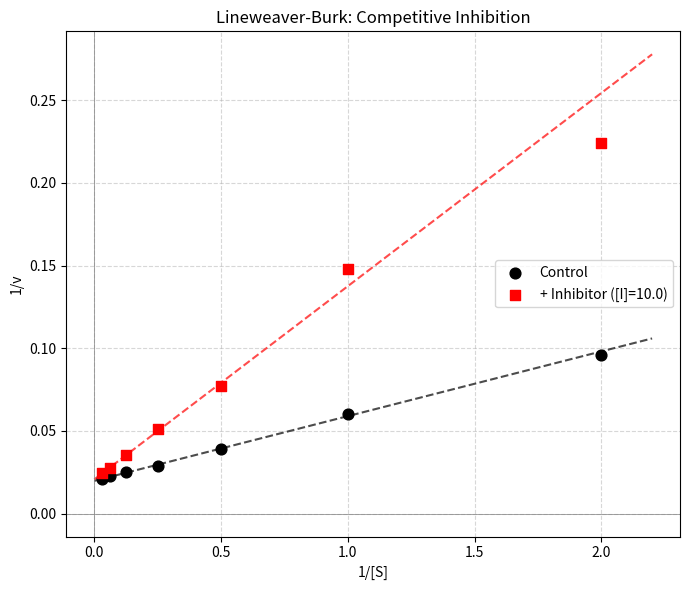
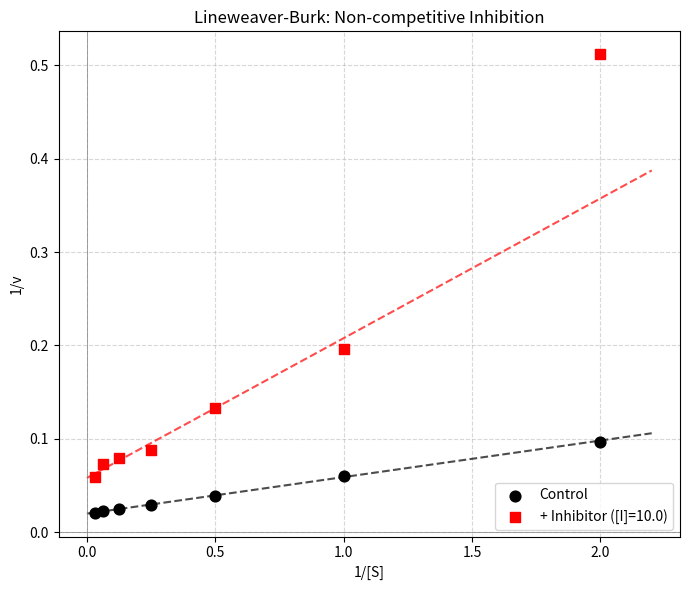
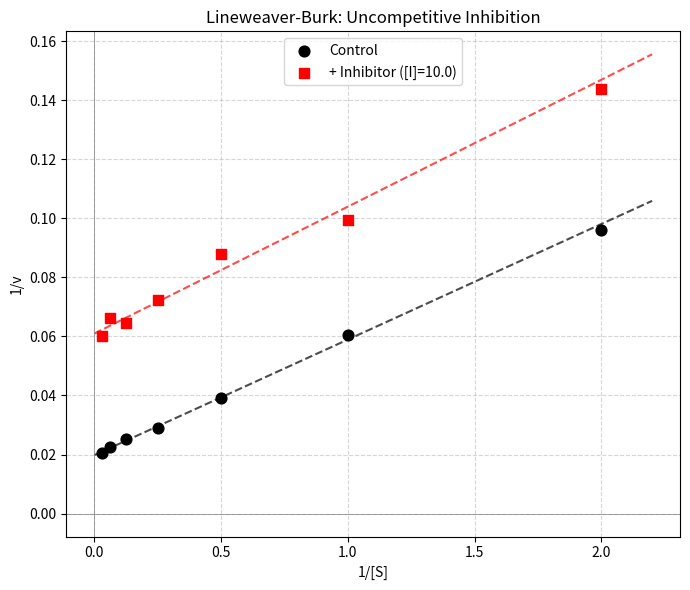
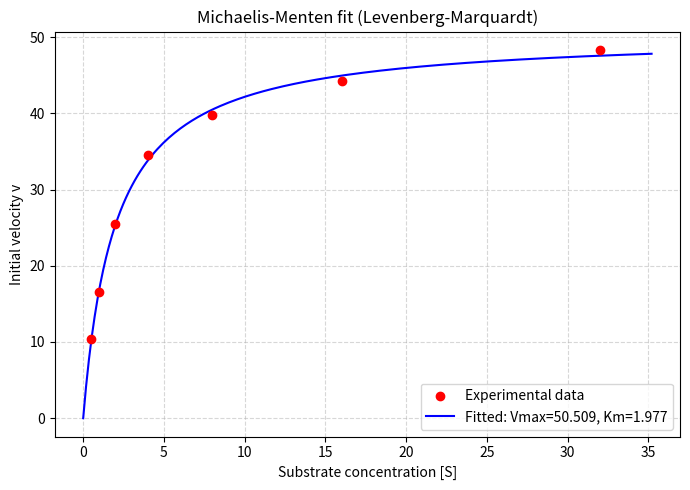

Python code for these plots, in order:
import numpy as np
from scipy.optimize import curve_fit
import matplotlib.pyplot as plt


def michaelis_menten(S, Vmax, Km):
    """Michaelis-Menten equation: v = Vmax * S / (Km + S)"""
    return Vmax * S / (Km + S)


def competitive_inhibition(S, Vmax, Km, Ki, I):
    """
    Competitive inhibition: inhibitor competes with substrate for active site.
    v = Vmax * S / (Km * (1 + I/Ki) + S)
    Effect: Km increases, Vmax unchanged.
    """
    Km_app = Km * (1 + I / Ki)
    return Vmax * S / (Km_app + S)


def noncompetitive_inhibition(S, Vmax, Km, Ki, I):
    """
    Non-competitive inhibition: inhibitor binds E and ES equally well.
    v = (Vmax / (1 + I/Ki)) * S / (Km + S)
    Effect: Vmax decreases, Km unchanged.
    """
    Vmax_app = Vmax / (1 + I / Ki)
    return Vmax_app * S / (Km + S)


def uncompetitive_inhibition(S, Vmax, Km, Ki, I):
    """
    Uncompetitive inhibition: inhibitor binds only to ES complex.
    v = (Vmax / (1 + I/Ki)) * S / (Km / (1 + I/Ki) + S)
    Effect: Both Vmax and Km decrease by the same factor.
    """
    factor = 1 + I / Ki
    Vmax_app = Vmax / factor
    Km_app = Km / factor
    return Vmax_app * S / (Km_app + S)


def fit_michaelis_menten(S_data, v_data, V0=None, Km0=None,
                        sigma=None, weights=None, absolute_sigma=False):
    """
    Fit Michaelis-Menten equation using Levenberg-Marquardt (via scipy curve_fit)
    on the RAW (non-linearized) data, optionally with weights.

    Parameters
    ----------
    S_data : array-like
        Substrate concentrations.
    v_data : array-like
        Initial reaction velocities.
    V0 : float, optional
        Initial guess for Vmax. If None, estimated from max(v_data).
    Km0 : float, optional
        Initial guess for Km. If None, estimated from half-max point.
    sigma : array-like, optional
        Per-point standard deviations. If given, curve_fit minimizes
        sum(((v - model) / sigma)**2). Mutually exclusive with `weights`.
    weights : array-like, optional
        Per-point weights w_i. Internally converted to sigma_i = 1/sqrt(w_i).
        Mutually exclusive with `sigma`.
    absolute_sigma : bool, default False
        If True, `pcov` reflects the absolute errors encoded in sigma/weights.

    Returns
    -------
    popt : ndarray, shape (2,)
        Fitted parameters [Vmax, Km].
    pcov : ndarray, shape (2, 2)
        Covariance matrix of the fitted parameters.
    perr : ndarray, shape (2,)
        Standard deviations (1-sigma) of [Vmax, Km].
    """
    if sigma is not None and weights is not None:
        raise ValueError('Provide either `sigma` or `weights`, not both.')

    S_data = np.asarray(S_data, dtype=float)
    v_data = np.asarray(v_data, dtype=float)

    if weights is not None:
        weights = np.asarray(weights, dtype=float)
        if np.any(weights <= 0):
            raise ValueError('All weights must be > 0.')
        sigma = 1.0 / np.sqrt(weights)

    if V0 is None:
        V0 = float(np.max(v_data)) * 1.1
    if Km0 is None:
        half_v = np.max(v_data) / 2.0
        idx = np.argmin(np.abs(v_data - half_v))
        Km0 = float(S_data[idx])

    # method='lm' -> Levenberg-Marquardt
    if sigma is not None:
        popt, pcov = curve_fit(
            michaelis_menten,
            S_data,
            v_data,
            p0=[V0, Km0],
            sigma=np.asarray(sigma, dtype=float),
            absolute_sigma=absolute_sigma,
            method='lm',
        )
    else:
        # Uniform (equal) weighting: all points contribute equally
        popt, pcov = curve_fit(
            michaelis_menten,
            S_data,
            v_data,
            p0=[V0, Km0],
            method='lm',
        )
    perr = np.sqrt(np.diag(pcov))
    return popt, pcov, perr


def variance_weights(v_data, kind='constant'):
    """
    Build per-point weights from common velocity variance models.

    Parameters
    ----------
    v_data : array-like
        Measured initial velocities.
    kind : str
        - 'constant'  : Var(v) = sigma^2          -> uniform weights
        - 'proportional': Var(v) ∝ v              -> w_i ∝ 1/v (Poisson-like)
        - 'power'      : Var(v) ∝ v^2            -> w_i ∝ 1/v^2 (relative error)

    Returns
    -------
    weights : ndarray
    """
    v = np.asarray(v_data, dtype=float)
    if kind == 'constant':
        return np.ones_like(v)
    if kind == 'proportional':
        if np.any(v <= 0):
            raise ValueError('All velocities must be > 0 for variance weighting.')
        return 1.0 / v
    if kind == 'power':
        if np.any(v <= 0):
            raise ValueError('All velocities must be > 0 for variance weighting.')
        return 1.0 / v ** 2
    raise ValueError(f"Unknown weight kind: {kind!r}")


def identify_inhibition_type(ctrl_popt, ctrl_perr, inh_popt, inh_perr,
                             alpha=0.05, min_rel_change=0.15):
    """
    Identify enzyme inhibition type by comparing Km and Vmax between
    control (no inhibitor) and inhibitor-treated conditions.

    Uses two criteria for a "meaningful" change:
    1. Statistical significance: |p1 - p2| > z * sqrt(err1^2 + err2^2)
    2. Biological relevance: relative change > min_rel_change (default 15%)

    This avoids classifying tiny, statistically significant fluctuations
    as biologically meaningful inhibition.

    Parameters
    ----------
    ctrl_popt : (Vmax_ctrl, Km_ctrl)
    ctrl_perr : (Vmax_err_ctrl, Km_err_ctrl)
    inh_popt : (Vmax_inh, Km_inh)
    inh_perr : (Vmax_err_inh, Km_err_inh)
    alpha : float, default 0.05
        Significance level (0.05 = 95% confidence).
    min_rel_change : float, default 0.15
        Minimum relative change (|p_new - p_old| / |p_old|) required
        to consider a parameter change biologically meaningful.

    Returns
    -------
    result : dict
        Contains 'type' (str), 'description' (str), 'Km_changed' (bool),
        'Vmax_changed' (bool), 'km_ratio' (Km_inh/Km_ctrl),
        'vmax_ratio' (Vmax_inh/Vmax_ctrl).
    """
    from scipy.stats import norm

    Vmax_ctrl, Km_ctrl = ctrl_popt
    Vmax_inh, Km_inh = inh_popt
    Vmax_err_ctrl, Km_err_ctrl = ctrl_perr
    Vmax_err_inh, Km_err_inh = inh_perr

    z = norm.ppf(1 - alpha / 2)  # ~1.96 for alpha=0.05

    def significant(p1, p2, e1, e2):
        stat_sig = abs(p1 - p2) > z * np.sqrt(e1 ** 2 + e2 ** 2)
        rel_change = abs(p1 - p2) / abs(p2)
        return stat_sig and (rel_change > min_rel_change)

    Km_changed = significant(Km_inh, Km_ctrl, Km_err_inh, Km_err_ctrl)
    Vmax_changed = significant(Vmax_inh, Vmax_ctrl, Vmax_err_inh, Vmax_err_ctrl)

    km_ratio = Km_inh / Km_ctrl
    vmax_ratio = Vmax_inh / Vmax_ctrl

    if Km_changed and not Vmax_changed and km_ratio > 1:
        inhibition_type = 'competitive'
        description = ('Competitive inhibition: Km increased significantly '
                       f'({km_ratio:.2f}x), Vmax unchanged. Inhibitor '
                       'competes with substrate for the active site.')
    elif Vmax_changed and not Km_changed and vmax_ratio < 1:
        inhibition_type = 'noncompetitive'
        description = ('Non-competitive inhibition: Vmax decreased significantly '
                       f'({vmax_ratio:.2f}x), Km unchanged. Inhibitor binds '
                       'both free enzyme and ES complex with equal affinity.')
    elif Km_changed and Vmax_changed and km_ratio < 1 and vmax_ratio < 1:
        ratio_diff = abs(km_ratio - vmax_ratio)
        if ratio_diff < 0.15:
            inhibition_type = 'uncompetitive'
            description = ('Uncompetitive inhibition: both Km and Vmax decreased '
                           f'by similar factors (Km: {km_ratio:.2f}x, '
                           f'Vmax: {vmax_ratio:.2f}x). Inhibitor binds only '
                           'the ES complex.')
        else:
            inhibition_type = 'mixed'
            description = ('Mixed inhibition: both Km and Vmax changed '
                           f'(Km: {km_ratio:.2f}x, Vmax: {vmax_ratio:.2f}x). '
                           'Inhibitor binds both E and ES with different affinities.')
    elif not Km_changed and not Vmax_changed:
        inhibition_type = 'none'
        description = 'No significant inhibition detected under these conditions.'
    else:
        inhibition_type = 'ambiguous'
        description = (f'Ambiguous pattern: Km changed={Km_changed}, '
                       f'Vmax changed={Vmax_changed}. Replicate measurements '
                       'or additional [I] concentrations may help.')

    return {
        'type': inhibition_type,
        'description': description,
        'Km_changed': Km_changed,
        'Vmax_changed': Vmax_changed,
        'km_ratio': km_ratio,
        'vmax_ratio': vmax_ratio,
        'z_critical': z,
        'min_rel_change': min_rel_change,
    }


def fit_inhibition_model(S_data, v_data, ctrl_popt, I, model='competitive'):
    """
    Fit a specific inhibition model to estimate Ki, using control parameters
    as constraints or starting values.

    Parameters
    ----------
    S_data, v_data : array-like
        Substrate concentration and velocity data WITH inhibitor.
    ctrl_popt : (Vmax, Km)
        Fitted parameters from control (no inhibitor) condition.
    I : float
        Inhibitor concentration.
    model : str
        'competitive', 'noncompetitive', or 'uncompetitive'.

    Returns
    -------
    Ki : float
        Estimated inhibition constant.
    Ki_err : float
        Standard error of Ki.
    popt : ndarray
        Fitted parameters (Vmax, Km, Ki) — note Vmax/Km may be constrained.
    """
    Vmax_ctrl, Km_ctrl = ctrl_popt
    if I <= 0:
        raise ValueError('Inhibitor concentration I must be > 0')

    if model == 'competitive':
        def model_func(S, Ki):
            return competitive_inhibition(S, Vmax_ctrl, Km_ctrl, Ki, I)
        p0 = [Km_ctrl]
    elif model == 'noncompetitive':
        def model_func(S, Ki):
            return noncompetitive_inhibition(S, Vmax_ctrl, Km_ctrl, Ki, I)
        p0 = [Km_ctrl]
    elif model == 'uncompetitive':
        def model_func(S, Ki):
            return uncompetitive_inhibition(S, Vmax_ctrl, Km_ctrl, Ki, I)
        p0 = [Km_ctrl]
    else:
        raise ValueError(f"Unknown model: {model!r}")

    popt, pcov = curve_fit(model_func, S_data, v_data, p0=p0, method='lm')
    perr = np.sqrt(np.diag(pcov))
    Ki = popt[0]
    Ki_err = perr[0]
    return Ki, Ki_err, popt


def plot_lineweaver_burk(conditions_dict, title='Lineweaver-Burk Plot'):
    """
    Plot Lineweaver-Burk (1/v vs 1/S) for multiple conditions to visualize
    inhibition patterns. Note: used for visualization only, not for fitting.

    Parameters
    ----------
    conditions_dict : dict
        Keys are condition labels (e.g. 'Control', '+Inhibitor'), values are
        tuples (S_data, v_data, popt).
    title : str
        Plot title.
    """
    colors = ['black', 'red', 'blue', 'green', 'orange']
    markers = ['o', 's', '^', 'D', 'v']

    fig, ax = plt.subplots(figsize=(7, 6))

    for i, (label, (S, v, popt)) in enumerate(conditions_dict.items()):
        inv_S = 1.0 / S
        inv_v = 1.0 / v
        color = colors[i % len(colors)]
        marker = markers[i % len(markers)]

        ax.scatter(inv_S, inv_v, color=color, marker=marker,
                   label=label, zorder=3, s=60)

        inv_S_fit = np.linspace(0, np.max(inv_S) * 1.1, 100)
        Vmax, Km = popt
        inv_v_fit = (Km / Vmax) * inv_S_fit + 1.0 / Vmax
        ax.plot(inv_S_fit, inv_v_fit, color=color, linestyle='--', alpha=0.7)

    ax.set_xlabel('1/[S]')
    ax.set_ylabel('1/v')
    ax.set_title(title)
    ax.legend()
    ax.grid(True, linestyle='--', alpha=0.5)
    ax.axhline(y=0, color='gray', linewidth=0.5)
    ax.axvline(x=0, color='gray', linewidth=0.5)
    fig.tight_layout()
    return fig


def plot_fit(S_data, v_data, popt, perr):
    """Plot the experimental data and the fitted Michaelis-Menten curve."""
    S_fit = np.linspace(0, np.max(S_data) * 1.1, 200)
    v_fit = michaelis_menten(S_fit, *popt)

    fig, ax = plt.subplots(figsize=(7, 5))
    ax.scatter(S_data, v_data, color='red', label='Experimental data', zorder=3)
    ax.plot(S_fit, v_fit, color='blue', label=f'Fitted: Vmax={popt[0]:.3f}, Km={popt[1]:.3f}')
    ax.set_xlabel('Substrate concentration [S]')
    ax.set_ylabel('Initial velocity v')
    ax.set_title('Michaelis-Menten fit (Levenberg-Marquardt)')
    ax.legend()
    ax.grid(True, linestyle='--', alpha=0.5)
    fig.tight_layout()
    return fig


def print_result(label, popt, perr, S_data, v_data):
    Vmax, Km = popt
    Vmax_err, Km_err = perr
    v_pred = michaelis_menten(S_data, Vmax, Km)
    ss_res = np.sum((v_data - v_pred) ** 2)
    ss_tot = np.sum((v_data - np.mean(v_data)) ** 2)
    r_squared = 1 - ss_res / ss_tot
    print(f'[{label}]')
    print(f'  Vmax = {Vmax:.4f} +/- {Vmax_err:.4f}')
    print(f'  Km   = {Km:.4f} +/- {Km_err:.4f}')
    print(f'  R^2  = {r_squared:.6f}')


def run_inhibition_analysis(S_data, v_ctrl, v_inh, I, label):
    """Run full inhibition analysis workflow and print results."""
    popt_ctrl, pcov_ctrl, perr_ctrl = fit_michaelis_menten(S_data, v_ctrl)
    popt_inh, pcov_inh, perr_inh = fit_michaelis_menten(S_data, v_inh)

    print(f'\n{"="*60}')
    print(f'  INHIBITION ANALYSIS: {label}')
    print(f'{"="*60}')

    print_result('Control (no inhibitor)', popt_ctrl, perr_ctrl, S_data, v_ctrl)
    print()
    print_result(f'+ Inhibitor ([I] = {I})', popt_inh, perr_inh, S_data, v_inh)

    result = identify_inhibition_type(
        popt_ctrl, perr_ctrl, popt_inh, perr_inh, alpha=0.05
    )

    print(f'\n  Inhibition type: {result["type"].upper()}')
    print(f'  {result["description"]}')
    print(f'  Km ratio (inh/ctrl): {result["km_ratio"]:.3f}')
    print(f'  Vmax ratio (inh/ctrl): {result["vmax_ratio"]:.3f}')

    if result['type'] in ('competitive', 'noncompetitive', 'uncompetitive'):
        try:
            Ki, Ki_err, _ = fit_inhibition_model(
                S_data, v_inh, popt_ctrl, I=I, model=result['type']
            )
            print(f'  Estimated Ki = {Ki:.3f} +/- {Ki_err:.3f}')
        except Exception as e:
            print(f'  Ki estimation failed: {e}')

    conditions = {
        'Control': (S_data, v_ctrl, popt_ctrl),
        f'+ Inhibitor ([I]={I})': (S_data, v_inh, popt_inh),
    }
    safe_label = label.lower().replace(' ', '_')
    plot_lineweaver_burk(conditions, title=f'Lineweaver-Burk: {label}')
    plt.savefig(f'lb_plot_{safe_label}.png', dpi=120)
    print(f'\n  Lineweaver-Burk plot saved to: lb_plot_{safe_label}.png')

    return result


def main():
    np.random.seed(42)

    # Substrate concentrations
    S_data = np.array([0.5, 1.0, 2.0, 4.0, 8.0, 16.0, 32.0])

    # True enzyme parameters
    Vmax_true = 50.0
    Km_true = 2.0
    Ki_true = 5.0
    I_conc = 10.0
    noise = 0.8  # Gaussian noise SD

    print('=' * 70)
    print('  ENZYME INHIBITION TYPE IDENTIFICATION')
    print('  (Nonlinear regression on raw data + significance testing)')
    print('=' * 70)
    print(f'\nTrue parameters: Vmax={Vmax_true}, Km={Km_true}, Ki={Ki_true}')
    print(f'Inhibitor concentration [I] = {I_conc}')

    # --- 1. Control data (no inhibitor) ---
    v_ctrl = michaelis_menten(S_data, Vmax_true, Km_true)
    v_ctrl += np.random.normal(0, noise, size=v_ctrl.shape)

    # --- 2. Simulate Competitive Inhibition ---
    Km_app_comp = Km_true * (1 + I_conc / Ki_true)
    v_comp = michaelis_menten(S_data, Vmax_true, Km_app_comp)
    v_comp += np.random.normal(0, noise, size=v_comp.shape)

    # --- 3. Simulate Non-competitive Inhibition ---
    Vmax_app_non = Vmax_true / (1 + I_conc / Ki_true)
    v_non = michaelis_menten(S_data, Vmax_app_non, Km_true)
    v_non += np.random.normal(0, noise, size=v_non.shape)

    # --- 4. Simulate Uncompetitive Inhibition ---
    factor = 1 + I_conc / Ki_true
    Vmax_app_un = Vmax_true / factor
    Km_app_un = Km_true / factor
    v_un = michaelis_menten(S_data, Vmax_app_un, Km_app_un)
    v_un += np.random.normal(0, noise, size=v_un.shape)

    # Run analysis for each inhibition type
    run_inhibition_analysis(S_data, v_ctrl, v_comp, I_conc, 'Competitive Inhibition')
    run_inhibition_analysis(S_data, v_ctrl, v_non, I_conc, 'Non-competitive Inhibition')
    run_inhibition_analysis(S_data, v_ctrl, v_un, I_conc, 'Uncompetitive Inhibition')

    # Also run basic analysis from before on the control data
    print(f'\n{"="*60}')
    print('  BASIC MICHAELIS-MENTEN ANALYSIS (Control Data)')
    print(f'{"="*60}\n')

    popt_u, pcov_u, perr_u = fit_michaelis_menten(S_data, v_ctrl)
    print_result('Uniform (equal) weights', popt_u, perr_u, S_data, v_ctrl)
    print()

    w_prop = variance_weights(v_ctrl, kind='proportional')
    popt_p, pcov_p, perr_p = fit_michaelis_menten(
        S_data, v_ctrl, weights=w_prop, absolute_sigma=False,
    )
    print_result('Var(v) ∝ v (proportional)', popt_p, perr_p, S_data, v_ctrl)
    print()

    w_pow = variance_weights(v_ctrl, kind='power')
    popt_v, pcov_v, perr_v = fit_michaelis_menten(
        S_data, v_ctrl, weights=w_pow, absolute_sigma=False,
    )
    print_result('Var(v) ∝ v^2 (relative)', popt_v, perr_v, S_data, v_ctrl)

    inv_S = 1.0 / S_data
    inv_v = 1.0 / v_ctrl
    slope, intercept = np.polyfit(inv_S, inv_v, 1)
    Km_lb = slope / intercept
    Vmax_lb = 1.0 / intercept
    print(f'\n[Lineweaver-Burk (reference only, overweight low-[S] points)]')
    print(f'  Vmax (LB) = {Vmax_lb:.4f}, Km (LB) = {Km_lb:.4f}')

    plot_fit(S_data, v_ctrl, popt_u, perr_u)
    plt.savefig('michaelis_menten_fit.png', dpi=120)
    print('\nPlot (uniform weights) saved to: michaelis_menten_fit.png')


if __name__ == '__main__':
    main()
